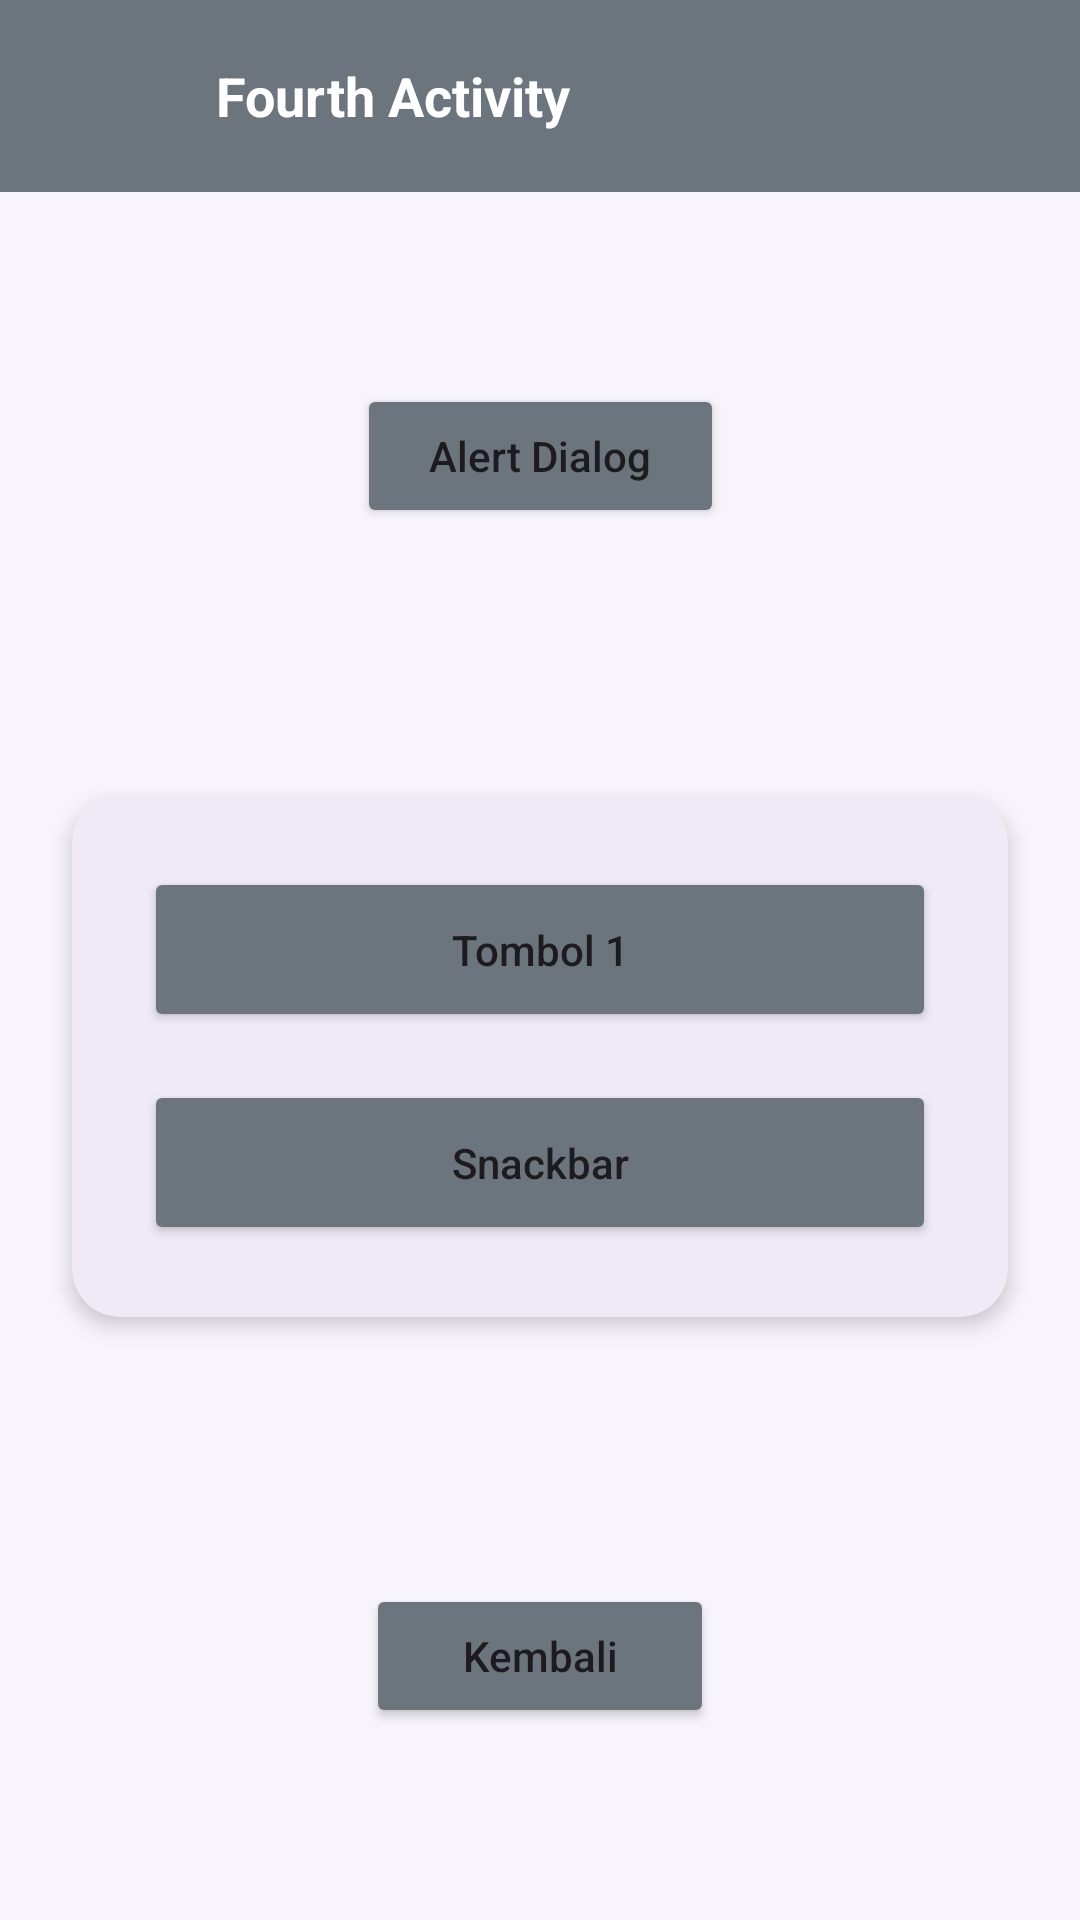

This screen was rendered from an Android layout file. Write that file and the resources it references.
<!-- AndroidManifest.xml: application theme Theme.AsetDanInventarisDesa -->
<!-- res/layout/activity_fourth.xml -->
<?xml version="1.0" encoding="utf-8"?>
<androidx.constraintlayout.widget.ConstraintLayout xmlns:android="http://schemas.android.com/apk/res/android"
    xmlns:app="http://schemas.android.com/apk/res-auto"
    xmlns:tools="http://schemas.android.com/tools"
    android:layout_width="match_parent"
    android:layout_height="match_parent"
    android:background="#F8F4FC"
    tools:context=".FourthActivity">

    
    <RelativeLayout
        android:id="@+id/toolbar"
        android:layout_width="match_parent"
        android:layout_height="?attr/actionBarSize"
        android:background="#6c757d"
        app:layout_constraintTop_toTopOf="parent">

        <ImageView
            android:id="@+id/btn_back"
            android:layout_width="24dp"
            android:layout_height="24dp"
            android:layout_centerVertical="true"
            android:layout_marginStart="16dp"
            android:src="@drawable/ic_launcher_foreground"
            app:tint="@color/white" />

        <TextView
            android:layout_width="wrap_content"
            android:layout_height="wrap_content"
            android:layout_centerVertical="true"
            android:layout_marginStart="32dp"
            android:layout_toEndOf="@id/btn_back"
            android:text="Fourth Activity"
            android:textColor="@color/white"
            android:textSize="18sp"
            android:textStyle="bold" />
    </RelativeLayout>

    <Button
        android:id="@+id/btn_alert_dialog"
        android:layout_width="wrap_content"
        android:layout_height="wrap_content"
        android:layout_marginTop="64dp"
        android:backgroundTint="#6c757d"
        android:paddingStart="24dp"
        android:paddingEnd="24dp"
        android:text="Alert Dialog"
        android:textAllCaps="false"
        app:cornerRadius="20dp"
        app:layout_constraintEnd_toEndOf="parent"
        app:layout_constraintStart_toStartOf="parent"
        app:layout_constraintTop_toBottomOf="@id/toolbar" />

    <androidx.cardview.widget.CardView
        android:id="@+id/card_buttons"
        android:layout_width="match_parent"
        android:layout_height="wrap_content"
        android:layout_marginStart="24dp"
        android:layout_marginEnd="24dp"
        app:cardBackgroundColor="#EFEAF6"
        app:cardCornerRadius="16dp"
        app:cardElevation="4dp"
        app:layout_constraintBottom_toBottomOf="parent"
        app:layout_constraintTop_toBottomOf="@id/toolbar">

        <LinearLayout
            android:layout_width="match_parent"
            android:layout_height="wrap_content"
            android:orientation="vertical"
            android:padding="24dp">

            <Button
                android:id="@+id/btn_tombol1"
                android:layout_width="match_parent"
                android:layout_height="55dp"
                android:backgroundTint="#6c757d"
                android:text="Tombol 1"
                android:textAllCaps="false"
                app:cornerRadius="25dp" />

            <Button
                android:id="@+id/btn_snackbar"
                android:layout_width="match_parent"
                android:layout_height="55dp"
                android:layout_marginTop="16dp"
                android:backgroundTint="#6c757d"
                android:text="Snackbar"
                android:textAllCaps="false"
                app:cornerRadius="25dp" />

        </LinearLayout>
    </androidx.cardview.widget.CardView>

    <Button
        android:id="@+id/btn_kembali"
        android:layout_width="wrap_content"
        android:layout_height="wrap_content"
        android:layout_marginBottom="64dp"
        android:backgroundTint="#6c757d"
        android:paddingStart="32dp"
        android:paddingEnd="32dp"
        android:text="Kembali"
        android:textAllCaps="false"
        app:cornerRadius="20dp"
        app:layout_constraintBottom_toBottomOf="parent"
        app:layout_constraintEnd_toEndOf="parent"
        app:layout_constraintStart_toStartOf="parent" />

</androidx.constraintlayout.widget.ConstraintLayout>
<!-- resources referenced by this layout -->
<resources>
  <color name="white">#FFFFFFFF</color>
  <style name="Theme.AsetDanInventarisDesa" parent="Base.Theme.AsetDanInventarisDesa" />
  <style name="Base.Theme.AsetDanInventarisDesa" parent="Theme.Material3.DayNight.NoActionBar">
          
          
      </style>
</resources>
